Dataset: dataset (GitHub, dakshhkhatri/HelmVision). Classes: helmet, no helmet.

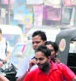
Label: no helmet

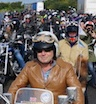
Label: helmet

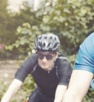
Label: no helmet

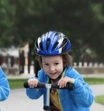
Label: helmet

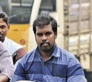
Label: no helmet

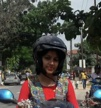
Label: helmet
